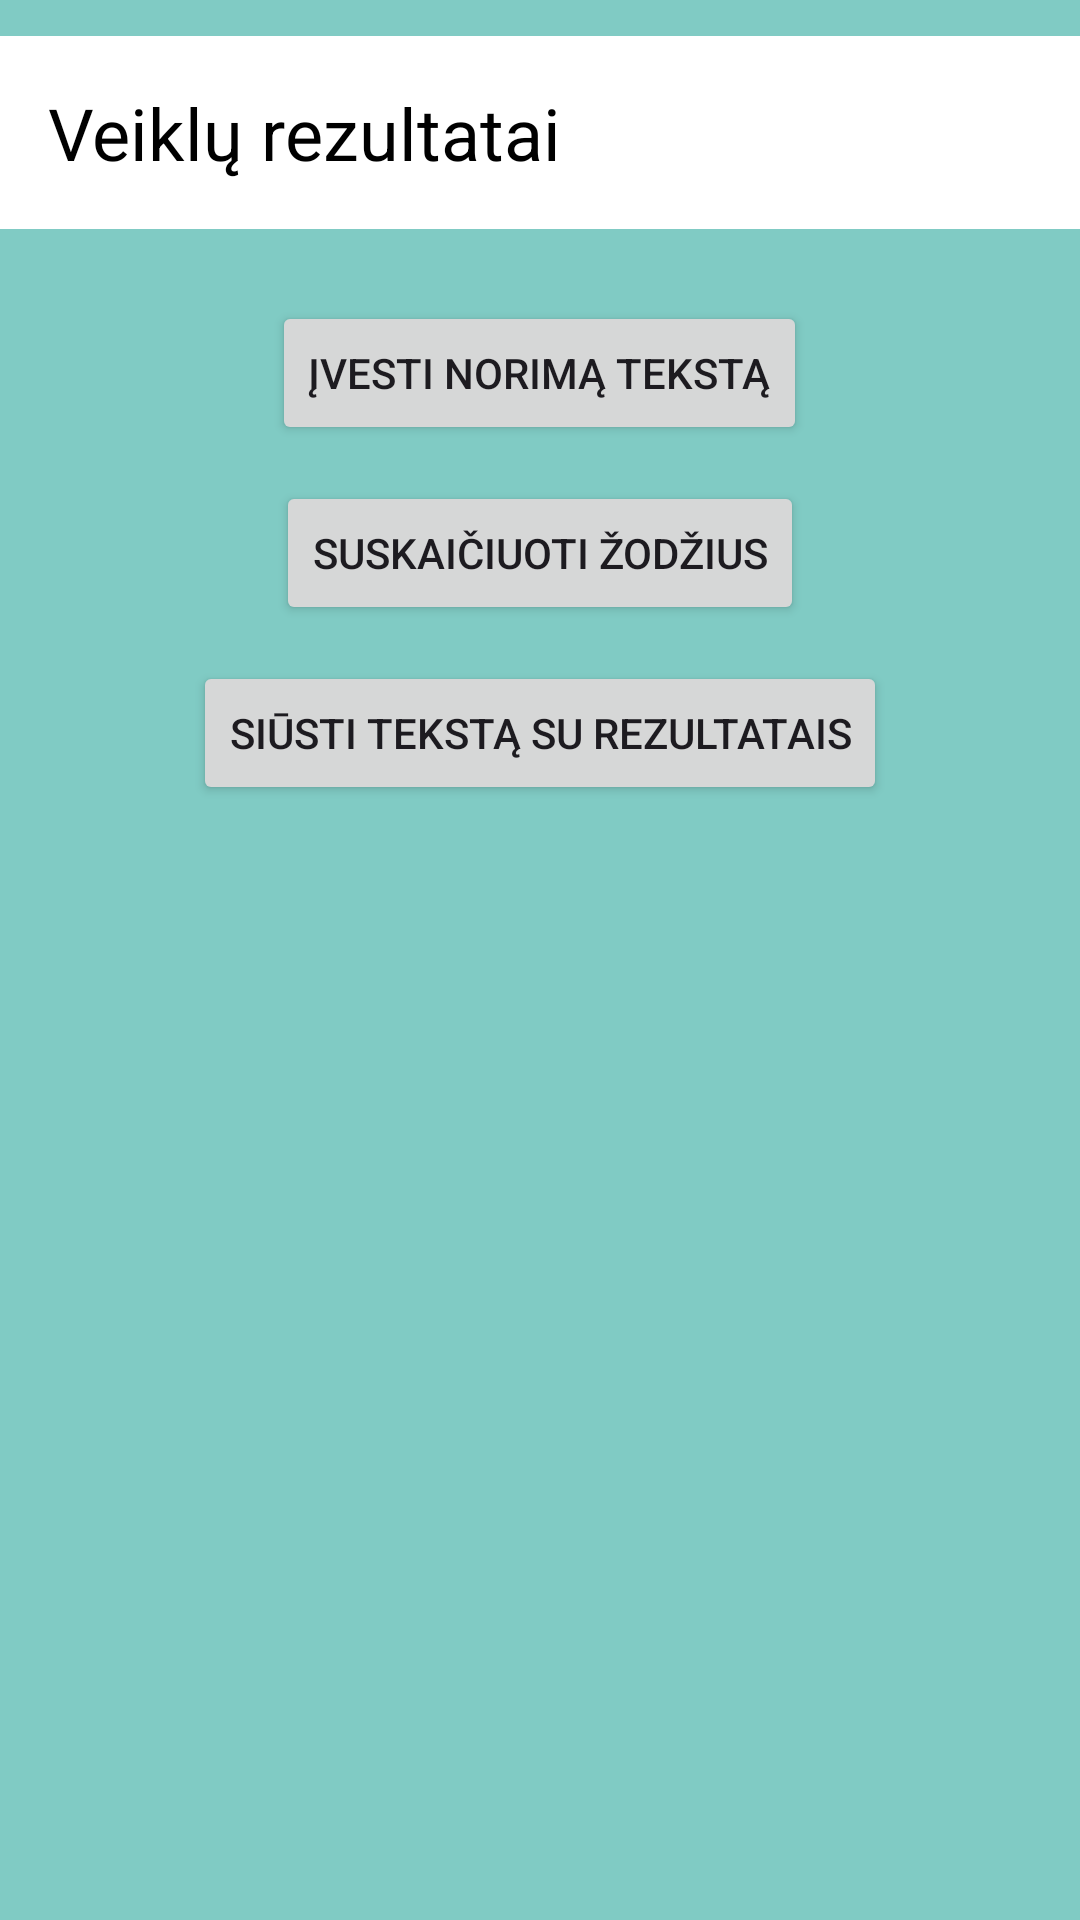

Layout XML and referenced resources for this Android screen:
<!-- AndroidManifest.xml: application theme Theme.MDA_2lab -->
<!-- res/layout/activity_main.xml -->
<?xml version="1.0" encoding="utf-8"?>
<LinearLayout xmlns:android="http://schemas.android.com/apk/res/android"
    xmlns:app="http://schemas.android.com/apk/res-auto"
    xmlns:tools="http://schemas.android.com/tools"
    android:id="@+id/main"
    android:layout_width="match_parent"
    android:layout_height="match_parent"
    android:background="@color/teal"
    android:orientation="vertical"
    tools:context=".MainActivity">

    <TextView
        android:id="@+id/tvMainResult"
        android:layout_width="match_parent"
        android:layout_height="wrap_content"
        android:layout_marginTop="12dp"
        android:background="@color/white"
        android:padding="16dp"
        android:text="Veiklų rezultatai"
        android:textColor="@color/black"
        android:textSize="24sp"
        tools:visibility="visible" />

    <Button
        android:id="@+id/btnEnterText"
        android:layout_width="wrap_content"
        android:layout_height="wrap_content"
        android:layout_gravity="center_horizontal"
        android:layout_marginTop="24dp"
        android:layout_marginBottom="12dp"
        android:text="Įvesti norimą tekstą" />

    <Button
        android:id="@+id/btnCountWords"
        android:layout_width="wrap_content"
        android:layout_height="wrap_content"
        android:layout_gravity="center_horizontal"
        android:layout_marginBottom="12dp"
        android:text="Suskaičiuoti žodžius" />

    <Button
        android:id="@+id/btnSendText"
        android:layout_width="wrap_content"
        android:layout_height="wrap_content"
        android:layout_gravity="center_horizontal"
        android:layout_marginBottom="12dp"
        android:text="Siūsti tekstą su rezultatais" />
</LinearLayout>
<!-- resources referenced by this layout -->
<resources>
  <color name="black">#FF000000</color>
  <color name="teal">#80CBC4</color>
  <color name="white">#FFFFFFFF</color>
  <style name="Theme.MDA_2lab" parent="Base.Theme.MDA_2lab" />
  <style name="Base.Theme.MDA_2lab" parent="Theme.Material3.DayNight.NoActionBar">
          
          
      </style>
</resources>
